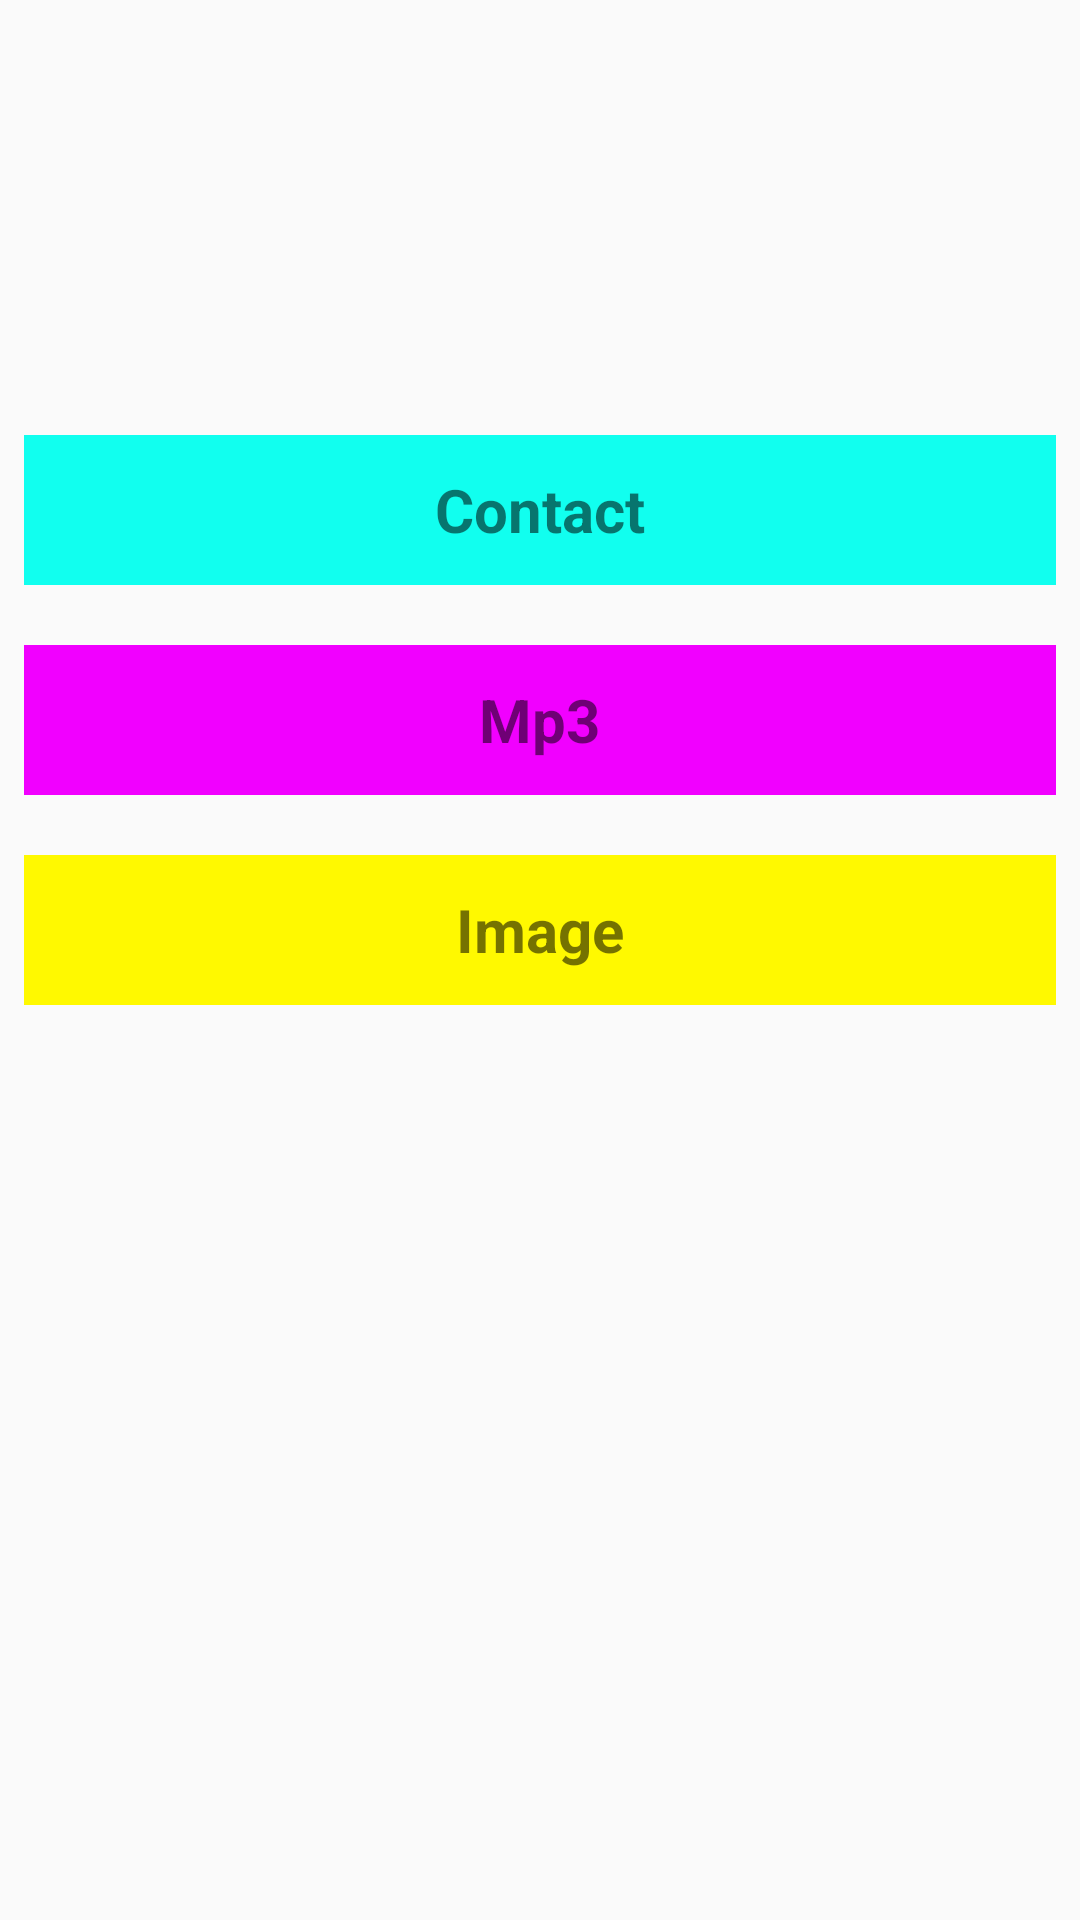

Reconstruct the res/layout file that produces this screen, plus the resources it refers to.
<!-- AndroidManifest.xml: application theme AppTheme -->
<!-- res/layout/activity_main.xml -->
<?xml version="1.0" encoding="utf-8"?>
<android.support.constraint.ConstraintLayout xmlns:android="http://schemas.android.com/apk/res/android"
    xmlns:app="http://schemas.android.com/apk/res-auto"
    xmlns:tools="http://schemas.android.com/tools"
    android:layout_width="match_parent"
    android:layout_height="match_parent"
    tools:context="com.jundat95.contactandroid.ui.main.MainActivity">

    <RelativeLayout
        android:id="@+id/contact"
        android:layout_width="0dp"
        android:layout_height="50dp"
        android:layout_marginLeft="8dp"
        android:layout_marginTop="145dp"
        android:background="#11FFEF"
        app:layout_constraintLeft_toLeftOf="parent"
        app:layout_constraintTop_toTopOf="parent"
        android:layout_marginRight="8dp"
        app:layout_constraintRight_toRightOf="parent"
        app:layout_constraintHorizontal_bias="0.0">

        <TextView
            android:id="@+id/textContact"
            android:layout_width="wrap_content"
            android:layout_height="wrap_content"
            android:layout_centerHorizontal="true"
            android:layout_centerVertical="true"
            android:text="Contact"
            android:textSize="20dp"
            android:textStyle="bold" />
    </RelativeLayout>

    <RelativeLayout
        android:id="@+id/music"
        android:layout_width="0dp"
        android:layout_height="50dp"
        android:layout_marginEnd="8dp"
        android:layout_marginLeft="8dp"
        android:layout_marginRight="8dp"
        android:layout_marginStart="8dp"
        android:layout_marginTop="20dp"
        android:background="#F100FF"
        app:layout_constraintHorizontal_bias="0.0"
        app:layout_constraintLeft_toLeftOf="parent"
        app:layout_constraintRight_toRightOf="parent"
        app:layout_constraintTop_toBottomOf="@+id/contact">

        <TextView
            android:id="@+id/textMp3"
            android:layout_width="wrap_content"
            android:layout_height="wrap_content"
            android:layout_centerHorizontal="true"
            android:layout_centerVertical="true"
            android:text="Mp3"
            android:textSize="20dp"
            android:textStyle="bold" />
    </RelativeLayout>

    <RelativeLayout
        android:id="@+id/img"
        android:layout_width="0dp"
        android:layout_height="50dp"
        android:layout_marginBottom="8dp"
        android:layout_marginLeft="8dp"
        android:layout_marginRight="8dp"
        android:layout_marginTop="20dp"
        android:background="#FFF900"
        app:layout_constraintBottom_toBottomOf="parent"
        app:layout_constraintHorizontal_bias="0.0"
        app:layout_constraintLeft_toLeftOf="parent"
        app:layout_constraintRight_toRightOf="parent"
        app:layout_constraintTop_toBottomOf="@+id/music"
        app:layout_constraintVertical_bias="0.0">

        <TextView
            android:id="@+id/textImg"
            android:layout_width="wrap_content"
            android:layout_height="wrap_content"
            android:layout_centerHorizontal="true"
            android:layout_centerVertical="true"
            android:text="Image"
            android:textSize="20dp"
            android:textStyle="bold" />
    </RelativeLayout>
</android.support.constraint.ConstraintLayout>
<!-- resources referenced by this layout -->
<resources>
  <style name="AppTheme" parent="Theme.AppCompat.Light.DarkActionBar">
          
          <item name="colorPrimary">@color/colorPrimary</item>
          <item name="colorPrimaryDark">@color/colorPrimaryDark</item>
          <item name="colorAccent">@color/colorAccent</item>
      </style>
  <color name="colorPrimary">#0082FF</color>
  <color name="colorPrimaryDark">#0082FF</color>
  <color name="colorAccent">#FF4081</color>
</resources>
